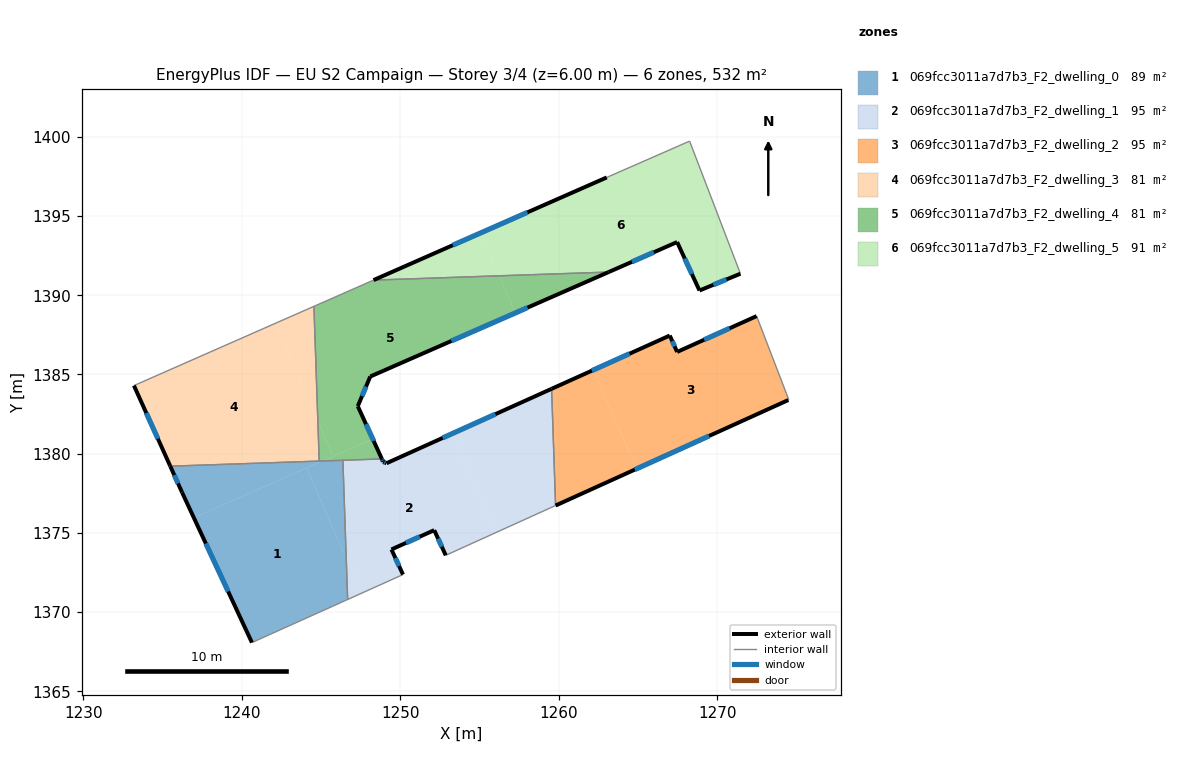
=== STOREY PLAN SPEC (per zone: floor XY polygon, exterior-wall plan segments, windows/doors) ===
zone 1: 069fcc3011a7d7b3_F2_dwelling_0  (88.7 m²)
  floor: (1244.08, 1379.09) (1246.59, 1373.39) (1246.68, 1370.79) (1240.63, 1368.07) (1236.97, 1375.96)
  floor: (1245.10, 1379.54) (1236.97, 1375.96) (1236.22, 1377.55) (1235.48, 1379.21)
  floor: (1246.38, 1379.58) (1246.59, 1373.39) (1244.08, 1379.09) (1245.10, 1379.54)
  exterior wall: (1236.22, 1377.55) – (1240.63, 1368.07)  [10.5 m]
    window: (1237.73, 1374.33) – (1239.13, 1371.30)  [3.2 m²]
  exterior wall: (1235.48, 1379.21) – (1236.22, 1377.55)  [1.8 m]
    window: (1235.73, 1378.64) – (1235.97, 1378.12)  [0.6 m²]
  interior walls: 4
zone 2: 069fcc3011a7d7b3_F2_dwelling_1  (95.4 m²)
  floor: (1253.28, 1381.26) (1256.03, 1375.01) (1252.87, 1373.58) (1252.14, 1375.17) (1249.44, 1373.95) (1250.17, 1372.37) (1247.56, 1371.19) (1246.59, 1373.39) (1246.38, 1379.58) (1248.84, 1379.67) (1248.92, 1379.49) (1249.13, 1379.39)
  floor: (1246.59, 1373.39) (1247.56, 1371.19) (1246.68, 1370.79)
  floor: (1259.55, 1384.09) (1259.80, 1376.72) (1256.03, 1375.01) (1253.28, 1381.26)
  exterior wall: (1249.44, 1373.95) – (1252.14, 1375.17)  [3.0 m]
    window: (1250.36, 1374.37) – (1251.22, 1374.76)  [0.9 m²]
  exterior wall: (1250.17, 1372.37) – (1249.44, 1373.95)  [1.7 m]
    window: (1249.92, 1372.91) – (1249.69, 1373.41)  [0.5 m²]
  exterior wall: (1248.92, 1379.49) – (1248.84, 1379.67)  [0.2 m]
    window: (1248.89, 1379.55) – (1248.86, 1379.61)  [0.1 m²]
  exterior wall: (1249.13, 1379.39) – (1248.92, 1379.49)  [0.2 m]
    window: (1249.06, 1379.43) – (1248.99, 1379.46)  [0.1 m²]
  exterior wall: (1259.55, 1384.09) – (1249.13, 1379.39)  [11.4 m]
    window: (1256.01, 1382.49) – (1252.68, 1380.99)  [3.5 m²]
  exterior wall: (1252.14, 1375.17) – (1252.87, 1373.58)  [1.7 m]
    window: (1252.39, 1374.63) – (1252.62, 1374.12)  [0.5 m²]
  interior walls: 5
zone 3: 069fcc3011a7d7b3_F2_dwelling_2  (95.4 m²)
  floor: (1262.17, 1385.27) (1264.92, 1379.04) (1259.80, 1376.72) (1259.55, 1384.09)
  floor: (1272.49, 1388.68) (1274.53, 1383.40) (1264.92, 1379.04) (1262.17, 1385.27) (1267.01, 1387.45) (1267.48, 1386.42)
  exterior wall: (1259.80, 1376.72) – (1274.49, 1383.38)  [16.1 m]
    window: (1264.80, 1378.99) – (1269.50, 1381.12)  [4.9 m²]
  exterior wall: (1267.01, 1387.45) – (1259.55, 1384.09)  [8.2 m]
    window: (1264.47, 1386.31) – (1262.09, 1385.24)  [2.5 m²]
  exterior wall: (1267.48, 1386.42) – (1267.01, 1387.45)  [1.1 m]
    window: (1267.32, 1386.77) – (1267.17, 1387.10)  [0.3 m²]
  exterior wall: (1272.49, 1388.68) – (1267.48, 1386.42)  [5.5 m]
    window: (1270.79, 1387.91) – (1269.18, 1387.19)  [1.7 m²]
  interior walls: 3
zone 4: 069fcc3011a7d7b3_F2_dwelling_3  (80.6 m²)
  floor: (1242.09, 1388.22) (1244.79, 1382.08) (1244.88, 1379.53) (1235.48, 1379.21) (1233.19, 1384.30)
  floor: (1244.55, 1389.30) (1244.79, 1382.08) (1242.09, 1388.22)
  exterior wall: (1233.19, 1384.30) – (1235.48, 1379.21)  [5.6 m]
    window: (1233.97, 1382.56) – (1234.70, 1380.94)  [1.7 m²]
  interior walls: 3
zone 5: 069fcc3011a7d7b3_F2_dwelling_4  (80.6 m²)
  floor: (1256.24, 1391.23) (1257.27, 1388.89) (1248.10, 1384.87) (1247.32, 1383.00) (1248.26, 1380.93) (1245.78, 1379.84) (1244.79, 1382.08) (1244.55, 1389.30) (1248.31, 1390.95)
  floor: (1248.26, 1380.93) (1248.84, 1379.67) (1245.10, 1379.54)
  floor: (1263.15, 1391.46) (1257.27, 1388.89) (1256.24, 1391.23)
  floor: (1244.79, 1382.08) (1245.78, 1379.84) (1245.10, 1379.54) (1244.88, 1379.53)
  exterior wall: (1247.32, 1383.00) – (1248.10, 1384.87)  [2.0 m]
    window: (1247.58, 1383.63) – (1247.84, 1384.23)  [0.6 m²]
  exterior wall: (1248.84, 1379.67) – (1247.32, 1383.00)  [3.7 m]
    window: (1248.32, 1380.80) – (1247.83, 1381.86)  [1.1 m²]
  exterior wall: (1248.10, 1384.87) – (1263.15, 1391.46)  [16.4 m]
    window: (1253.22, 1387.11) – (1258.03, 1389.22)  [5.0 m²]
  interior walls: 5
zone 6: 069fcc3011a7d7b3_F2_dwelling_5  (91.4 m²)
  floor: (1268.26, 1399.73) (1271.47, 1391.36) (1268.89, 1390.30) (1267.47, 1393.36) (1263.15, 1391.46) (1256.24, 1391.23) (1255.06, 1393.92) (1263.03, 1397.44)
  floor: (1255.06, 1393.92) (1256.24, 1391.23) (1248.31, 1390.95)
  exterior wall: (1263.15, 1391.46) – (1267.47, 1393.36)  [4.7 m]
    window: (1264.62, 1392.11) – (1266.00, 1392.71)  [1.4 m²]
  exterior wall: (1263.03, 1397.44) – (1248.31, 1390.95)  [16.1 m]
    window: (1258.02, 1395.23) – (1253.32, 1393.16)  [4.9 m²]
  exterior wall: (1268.89, 1390.30) – (1271.47, 1391.36)  [2.8 m]
    window: (1269.77, 1390.66) – (1270.59, 1391.00)  [0.9 m²]
  exterior wall: (1267.47, 1393.36) – (1268.89, 1390.30)  [3.4 m]
    window: (1267.96, 1392.32) – (1268.41, 1391.34)  [1.0 m²]
  interior walls: 3

=== DERIVED (storey summary) ===
Building: EU S2 Campaign
Storey: 3 of 4  (floor level z = 6.00 m)
Storey gross floor area: 532.2 m²
Zones on this storey: 6
  - 069fcc3011a7d7b3_F2_dwelling_0: floor 88.7 m²; exterior wall 12.3 m (36.8 m²); 2 window(s) 3.8 m²; WWR 10.2%
  - 069fcc3011a7d7b3_F2_dwelling_1: floor 95.4 m²; exterior wall 18.3 m (54.9 m²); 6 window(s) 5.6 m²; WWR 10.2%
  - 069fcc3011a7d7b3_F2_dwelling_2: floor 95.4 m²; exterior wall 30.9 m (92.8 m²); 4 window(s) 9.5 m²; WWR 10.2%
  - 069fcc3011a7d7b3_F2_dwelling_3: floor 80.6 m²; exterior wall 5.6 m (16.7 m²); 1 window(s) 1.7 m²; WWR 10.2%
  - 069fcc3011a7d7b3_F2_dwelling_4: floor 80.6 m²; exterior wall 22.1 m (66.4 m²); 3 window(s) 6.8 m²; WWR 10.2%
  - 069fcc3011a7d7b3_F2_dwelling_5: floor 91.4 m²; exterior wall 27.0 m (80.9 m²); 4 window(s) 8.3 m²; WWR 10.2%
Zone adjacency (shared interzone walls):
  - 069fcc3011a7d7b3_F2_dwelling_0 ↔ 069fcc3011a7d7b3_F2_dwelling_1
  - 069fcc3011a7d7b3_F2_dwelling_0 ↔ 069fcc3011a7d7b3_F2_dwelling_3
  - 069fcc3011a7d7b3_F2_dwelling_0 ↔ 069fcc3011a7d7b3_F2_dwelling_4
  - 069fcc3011a7d7b3_F2_dwelling_1 ↔ 069fcc3011a7d7b3_F2_dwelling_2
  - 069fcc3011a7d7b3_F2_dwelling_1 ↔ 069fcc3011a7d7b3_F2_dwelling_4
  - 069fcc3011a7d7b3_F2_dwelling_3 ↔ 069fcc3011a7d7b3_F2_dwelling_4
  - 069fcc3011a7d7b3_F2_dwelling_4 ↔ 069fcc3011a7d7b3_F2_dwelling_5